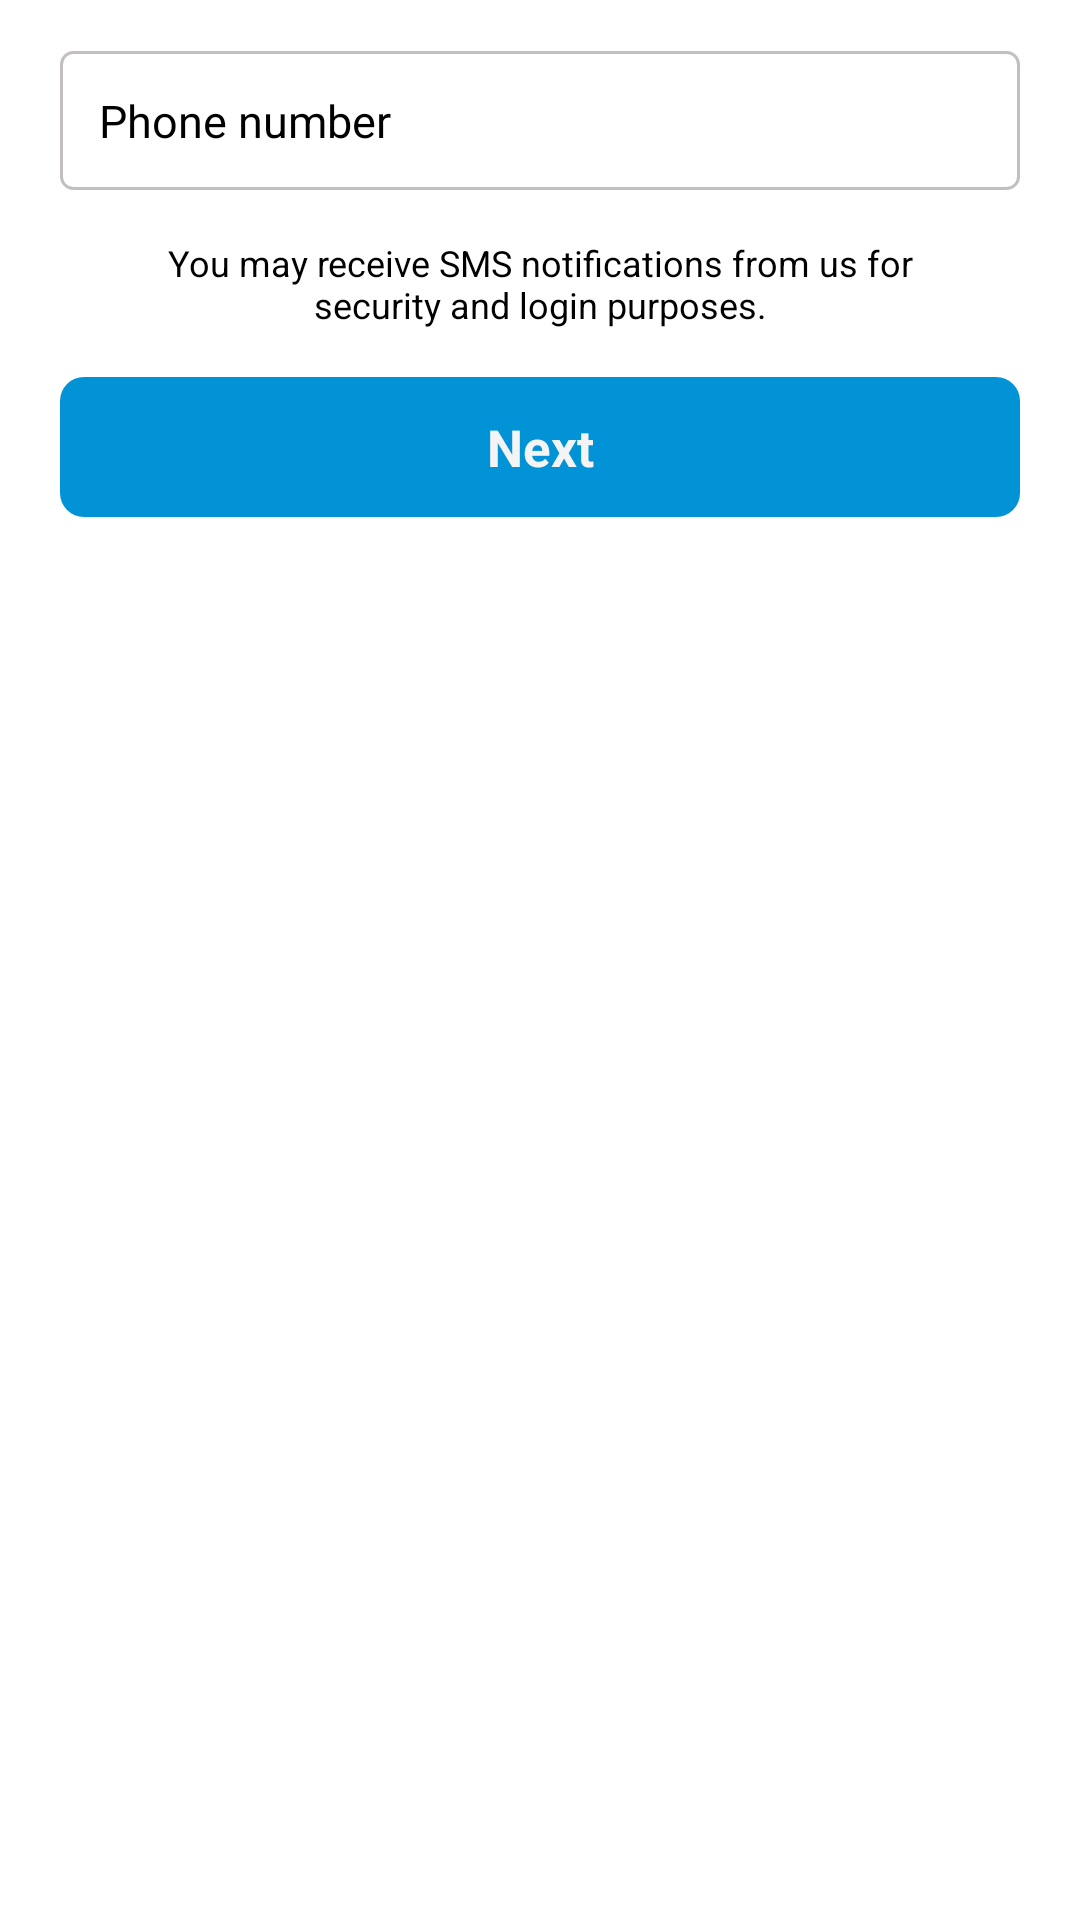

Android layout source for this screen:
<!-- AndroidManifest.xml: application theme Theme.Instagram -->
<!-- res/layout/fragment_phone_number.xml -->
<?xml version="1.0" encoding="utf-8"?>
<androidx.constraintlayout.widget.ConstraintLayout xmlns:android="http://schemas.android.com/apk/res/android"
    xmlns:tools="http://schemas.android.com/tools"
    android:layout_width="match_parent"
    android:layout_height="match_parent"
    android:background="@color/white"
    xmlns:app="http://schemas.android.com/apk/res-auto"
    tools:context=".Fragments.PhoneNumber">
    <EditText
        android:id="@+id/edPhoneNumber"
        android:layout_width="match_parent"
        android:layout_height="wrap_content"
        android:layout_marginStart="20dp"
        android:layout_marginEnd="20dp"
        android:background="@drawable/ed_bg"
        android:hint="@string/phone_number"
        android:textColor="@color/black"
        android:textColorHint="@color/black"
        android:inputType="phone"
        android:padding="13dp"
        android:textSize="15sp"
        android:layout_marginTop="17dp"
        app:layout_constraintTop_toTopOf="parent"
        app:layout_constraintBaseline_toTopOf="parent"
        app:layout_constraintEnd_toEndOf="parent"
        app:layout_constraintHorizontal_bias="0.0"
        app:layout_constraintStart_toStartOf="parent"
        tools:layout_editor_absoluteY="40dp" />

    <TextView
        android:id="@+id/message"
        android:layout_width="match_parent"
        android:layout_height="wrap_content"
        android:layout_marginStart="40dp"
        android:layout_marginLeft="40dp"
        android:layout_marginEnd="40dp"
        android:gravity="center"
        android:textColor="@color/black"
        android:maxLines="3"
        android:layout_marginTop="16dp"
        android:text="You may receive SMS notifications from us for security and login purposes."
        android:textSize="12sp"
        app:layout_constraintTop_toBottomOf="@id/edPhoneNumber"
        app:layout_constraintEnd_toEndOf="parent"
        app:layout_constraintStart_toStartOf="parent"
        tools:layout_editor_absoluteY="82dp" />

    <TextView
        android:id="@+id/btnNext"
        android:layout_width="match_parent"
        android:layout_height="wrap_content"
        android:layout_marginStart="20dp"
        android:layout_marginTop="16dp"
        android:layout_marginEnd="20dp"
        android:background="@drawable/btn_create_new_account"
        android:gravity="center"
        android:padding="12dp"
        android:text="@string/next"
        android:textColor="#F4F4F4"
        android:textSize="17sp"
        android:textStyle="bold"
        app:layout_constraintEnd_toEndOf="parent"
        app:layout_constraintHorizontal_bias="0.5"
        app:layout_constraintStart_toStartOf="parent"
        app:layout_constraintTop_toBottomOf="@id/message" />


</androidx.constraintlayout.widget.ConstraintLayout>
<!-- resources referenced by this layout -->
<resources>
  <color name="black">#FF000000</color>
  <color name="white">#FFFFFFFF</color>
  <!-- drawable btn_create_new_account (drawable) -->
  <?xml version="1.0" encoding="utf-8"?>
  <shape xmlns:android="http://schemas.android.com/apk/res/android">
      <solid android:color="#0193D6"/>
      <corners android:radius="8dp"/>
  
  
  </shape>
  <!-- drawable ed_bg (drawable) -->
  <?xml version="1.0" encoding="utf-8"?>
  <shape xmlns:android="http://schemas.android.com/apk/res/android">
      <corners android:radius="4dp"/>
      <solid android:color="@color/white"/>
      <stroke android:color="#C4BFBF"
          android:width="1dp"/>
  
  </shape>
  <string name="next">Next</string>
  <string name="phone_number">Phone number</string>
  <style name="Theme.Instagram" parent="Theme.AppCompat.NoActionBar">
          
          <item name="colorPrimary">#5512B9</item>
          <item name="colorPrimaryVariant">@color/purple_700</item>
          <item name="colorOnPrimary">@color/white</item>
  
          
          <item name="colorSecondary">@color/teal_200</item>
          <item name="colorSecondaryVariant">@color/teal_700</item>
          <item name="colorOnSecondary">@color/black</item>
          
          <item name="android:statusBarColor" tools:targetApi="21">?attr/colorPrimaryVariant</item>
  
  
          
  
          
          <item name="bottomSheetDialogTheme">@style/AppBottomSheetDialogTheme</item>
      </style>
  <color name="purple_700">#FF3700B3</color>
  <color name="teal_200">#FF03DAC5</color>
  <color name="teal_700">#FF018786</color>
  <style name="AppBottomSheetDialogTheme" parent="Theme.Design.Light.BottomSheetDialog">
          <item name="bottomSheetStyle">@style/AppModalStyle</item>
      </style>
  <style name="AppModalStyle" parent="Widget.Design.BottomSheet.Modal">
          <item name="android:background">@drawable/bottom_sheet_bg</item>
      </style>
  <!-- drawable bottom_sheet_bg (drawable) -->
  <?xml version="1.0" encoding="utf-8"?>
  <shape xmlns:android="http://schemas.android.com/apk/res/android">
      <solid android:color="@color/dialog_background"/>
      <corners android:topLeftRadius="@dimen/_15font_mdp"
          android:topRightRadius="@dimen/_15font_mdp"/>
  
  </shape>
  <color name="dialog_background">#FFFFFFFF</color>
</resources>
